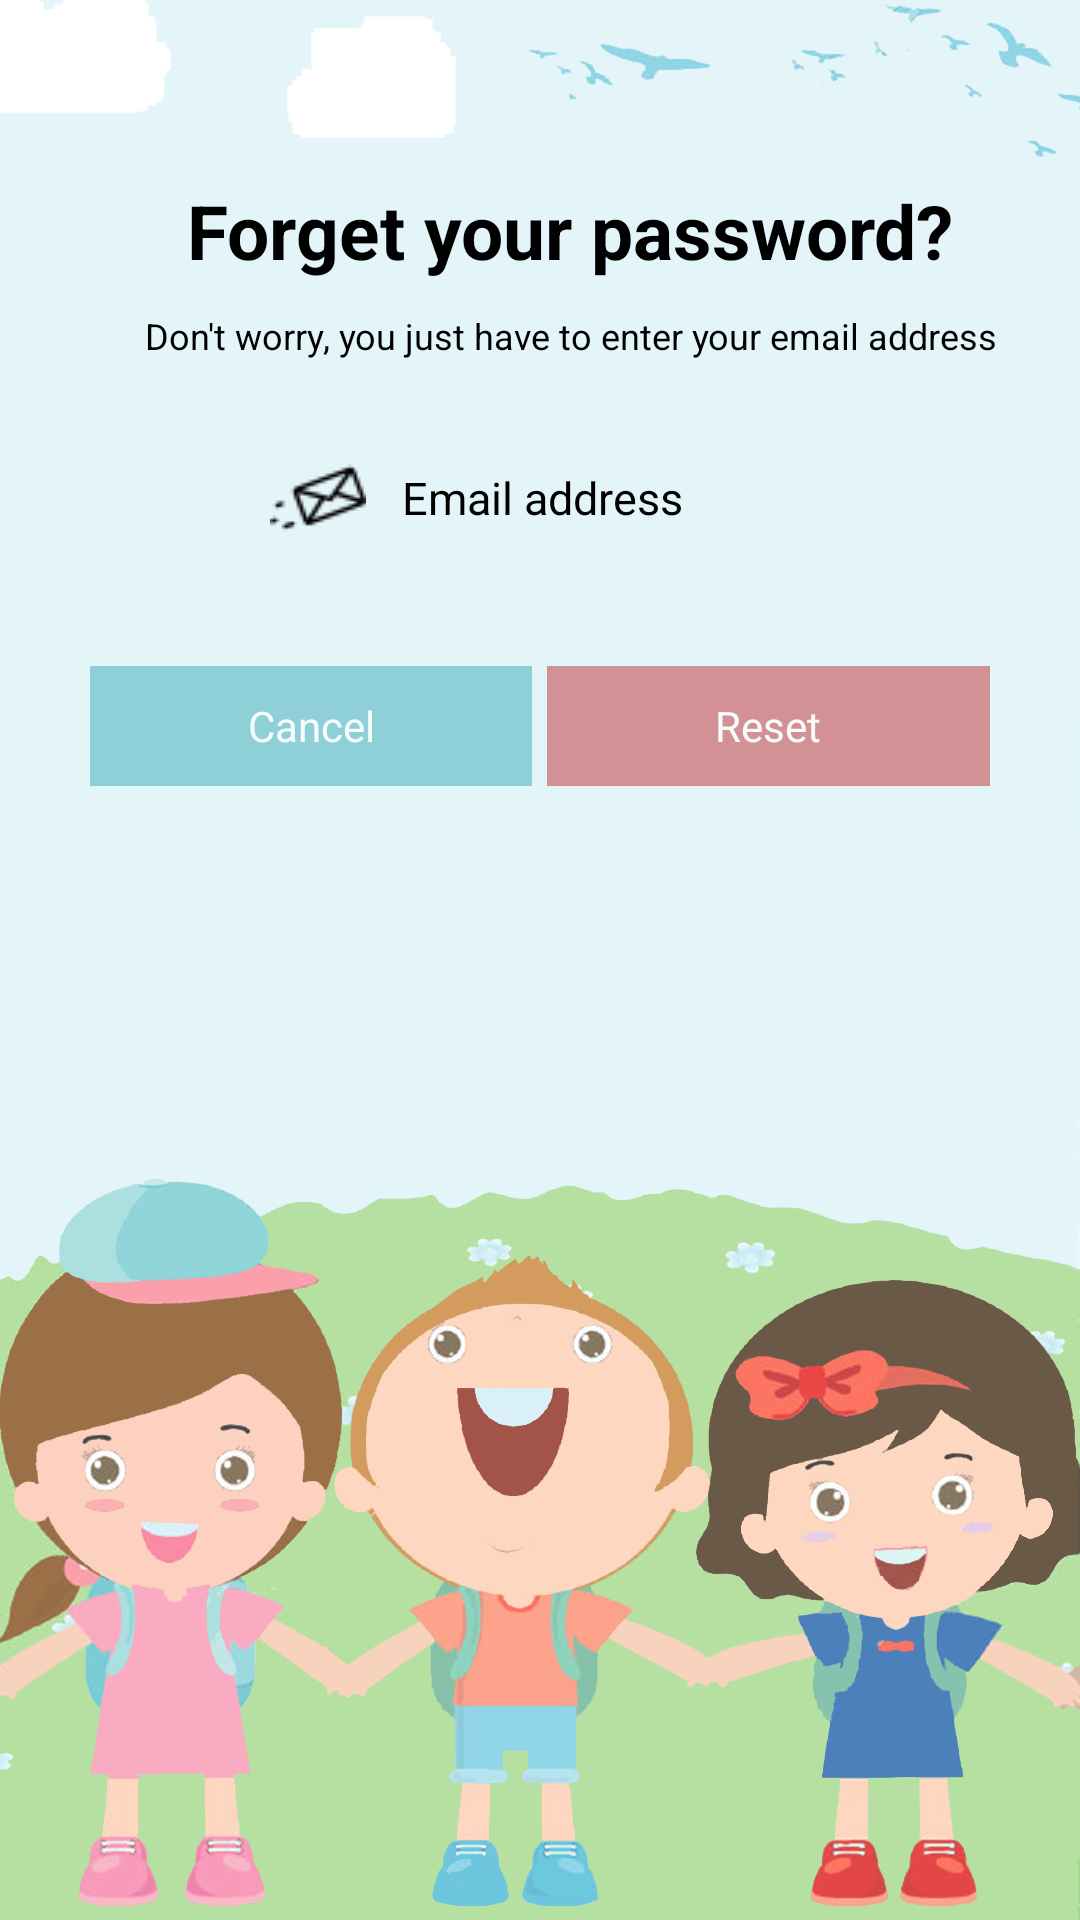

Here is an Android app screen rendered from its layout file. Give the layout XML and the strings, colors and styles it references.
<!-- AndroidManifest.xml: application theme android:Theme.Black.NoTitleBar -->
<!-- res/layout/activity_forgetpassword.xml -->
<?xml version="1.0" encoding="utf-8"?>
<LinearLayout xmlns:android="http://schemas.android.com/apk/res/android"
    xmlns:tools="http://schemas.android.com/tools"
    android:orientation="vertical"
    android:layout_width="match_parent"
    android:layout_height="match_parent"
    android:background="@drawable/background_menu"
    tools:context="mmmi.sdu.dk.gamification.ForgetPasswordActivity"
    android:weightSum="1">

    <TextView
    android:id="@+id/enterText"
    android:layout_width="match_parent"
    android:layout_height="wrap_content"
    android:layout_marginLeft="20dp"
    android:layout_marginTop="60dp"
    android:text="Forget your password?"
    android:textColor="#000000"
    android:textSize="25dp"
    android:textAlignment="center"
    android:textStyle="bold" />

    <TextView
        android:id="@+id/message"
        android:layout_width="match_parent"
        android:layout_height="wrap_content"
        android:layout_marginLeft="20dp"
        android:layout_marginTop="10dp"
        android:text="Don't worry, you just have to enter your email address"
        android:textColor="#000000"
        android:textSize="12dp"
        android:textAlignment="center" />


    <EditText
        android:id="@+id/emailChange"
        android:layout_width="252dp"
        android:layout_height="wrap_content"
        android:layout_marginLeft="70dp"
        android:layout_marginTop="10dp"
        android:background="@android:color/transparent"
        android:drawableLeft="@drawable/email"
        android:drawablePadding="12dp"
        android:hint="Email address"
        android:inputType="textEmailAddress"
        android:maxLines="1"
        android:padding="20dp"
        android:textColorHint="#000000"
        android:textSize="15dp" />

    <LinearLayout
        android:layout_width="300dp"
        android:layout_height="match_parent"
        android:orientation="horizontal"
        android:layout_gravity="center">

        <Button
            android:id="@+id/cancel"
            android:layout_width="20dp"
            android:layout_height="40dp"
            android:layout_marginLeft="0dp"
            android:layout_marginTop="20dp"
            android:layout_weight="1"
            android:alpha="0.75"
            android:background="#72c3cd"
            android:clickable="true"
            android:text="Cancel"
            android:textAllCaps="false"
            android:textColor="#ffffff" />

        <Button
            android:id="@+id/reset"
            android:layout_width="20dp"
            android:layout_height="40dp"
            android:layout_marginLeft="5dp"
            android:layout_marginTop="20dp"
            android:layout_weight="1"
            android:alpha="0.75"
            android:background="#cd7274"
            android:clickable="true"
            android:text="Reset"
            android:textAllCaps="false"
            android:textColor="#ffffff" />

    </LinearLayout>

</LinearLayout>
<!-- resources referenced by this layout -->
<resources>
  <!-- drawable background_menu: png bitmap (drawable, 302754 bytes) -->
  <!-- drawable email: png bitmap (drawable, 810 bytes) -->
</resources>
